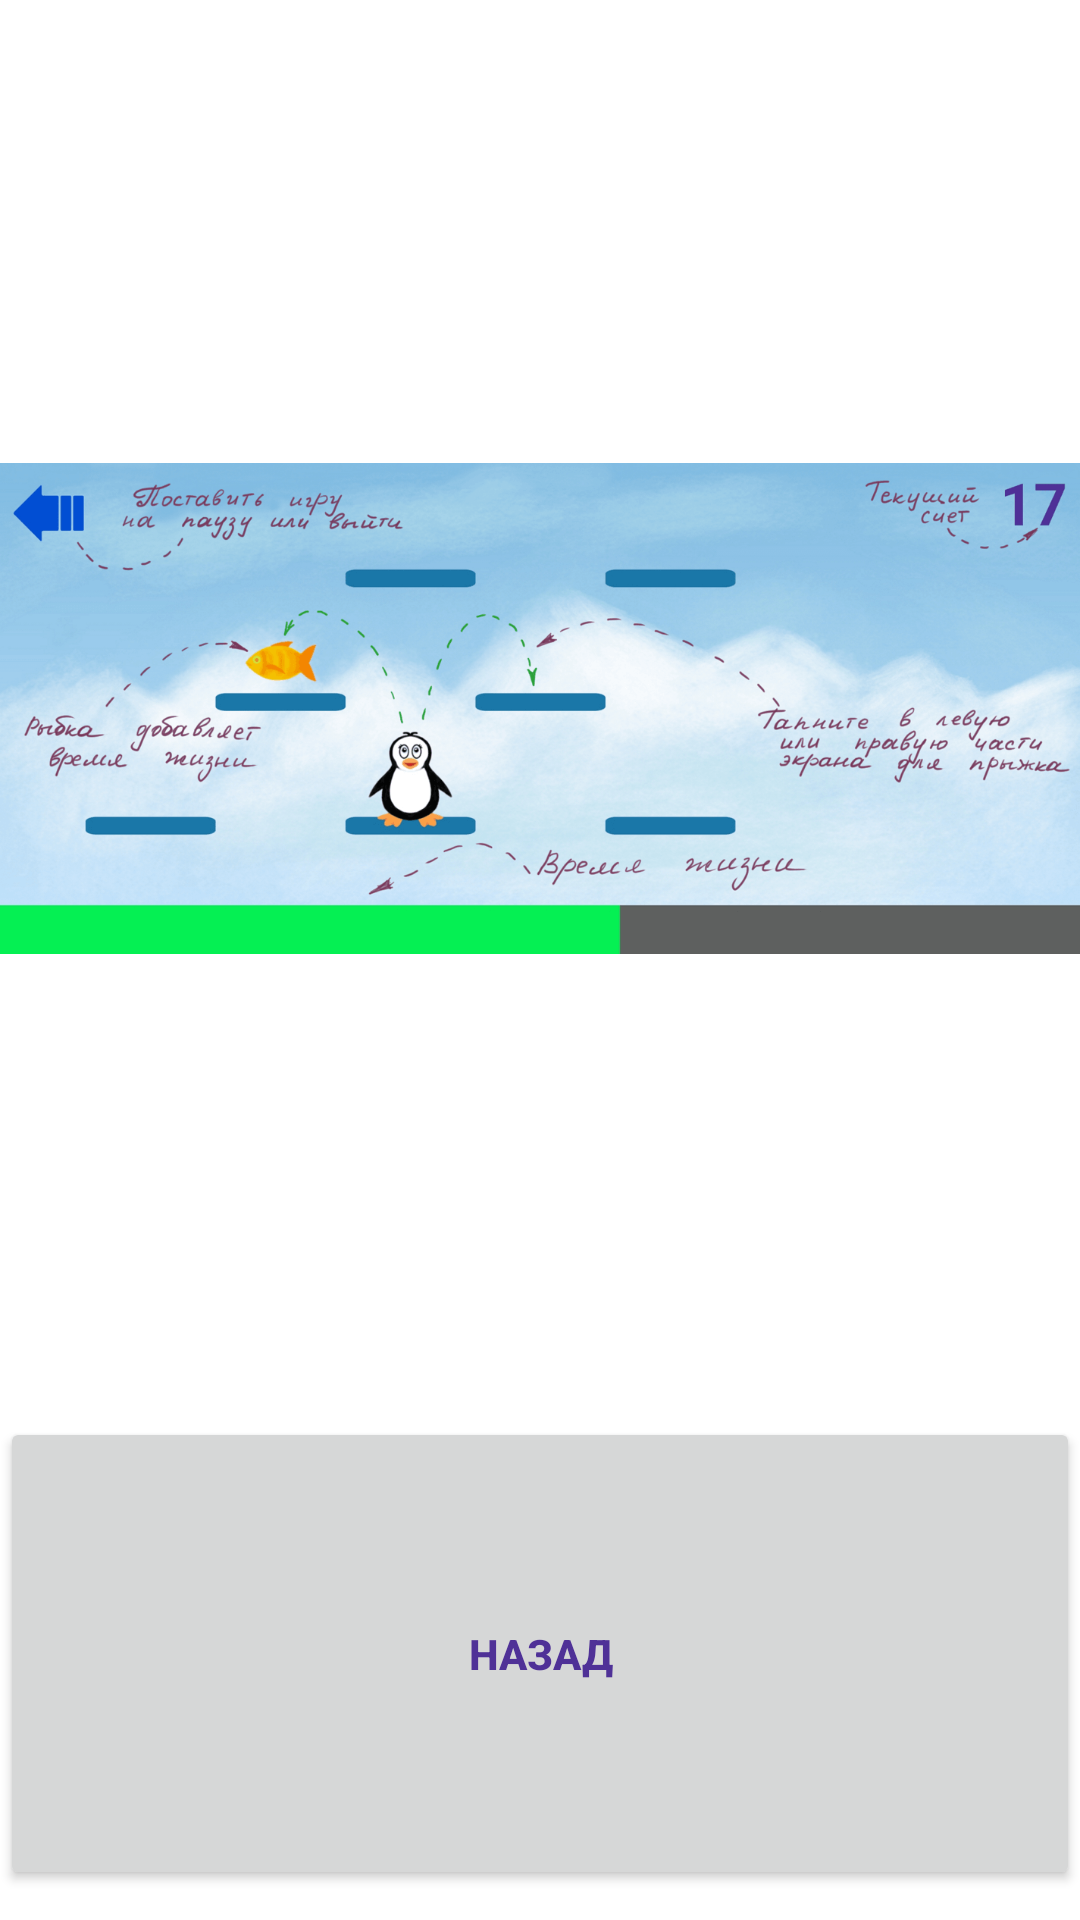

Produce the Android XML layout that renders to this screen, including the resource entries it uses.
<!-- AndroidManifest.xml: application theme Theme.Jump_game -->
<!-- res/layout/activity_about.xml -->
<?xml version="1.0" encoding="utf-8"?>
<GridLayout xmlns:android="http://schemas.android.com/apk/res/android"
            xmlns:tools="http://schemas.android.com/tools"
            android:layout_width="match_parent"
            android:layout_height="match_parent"
            android:columnCount="1"
            android:rowCount="2"
            android:layout_columnWeight="1"
            tools:context=".AboutActivity">
    <ImageView
            android:layout_width="match_parent"
            android:layout_rowWeight="0.7"
            android:layout_columnWeight="1"
            android:layout_marginVertical="10dp"
            android:id="@+id/help_img"
            android:src="@drawable/help">
    </ImageView>
    <Button
            android:id="@+id/back_from_about"
            android:layout_rowWeight="0.3"
            android:layout_columnWeight="1"
            android:layout_marginHorizontal="100dp"
            android:layout_marginBottom="10dp"
            android:onClick="onClick"
            android:text="@string/back"/>
</GridLayout>
<!-- resources referenced by this layout -->
<resources>
  <!-- drawable help: png bitmap (drawable-hdpi, 92881 bytes) -->
  <string name="back">Назад</string>
  <style name="Theme.Jump_game" parent="Theme.MaterialComponents.DayNight.NoActionBar">
          
          <item name="colorPrimary">@color/blue_500</item>
          <item name="colorPrimaryVariant">@color/blue_700</item>
          <item name="android:textColor">@color/main_text_color</item>
          <item name="android:textStyle">bold</item>
          <item name="colorOnPrimary">@color/white</item>
          
          <item name="colorSecondary">@color/teal_200</item>
          <item name="colorSecondaryVariant">@color/teal_700</item>
          <item name="colorOnSecondary">@color/black</item>
          
          <item name="android:statusBarColor" tools:targetApi="l">?attr/colorPrimaryVariant</item>
          
      </style>
  <color name="blue_500">#034FD3</color>
  <color name="blue_700">#0048B3</color>
  <color name="main_text_color">#4F3197</color>
  <color name="white">#FFFFFFFF</color>
  <color name="teal_200">#51B6C4</color>
  <color name="teal_700">#06695D</color>
  <color name="black">#FF000000</color>
</resources>
